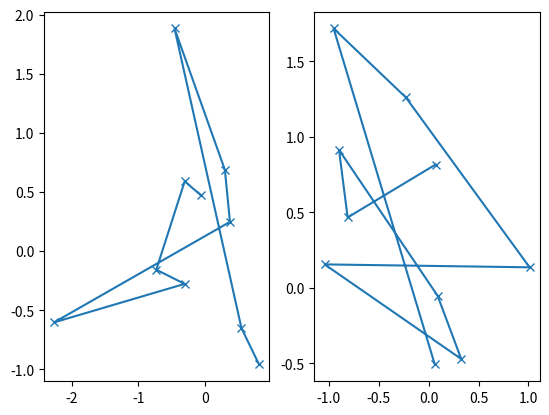

Generate this figure with matplotlib:
import matplotlib.pyplot as plt
import numpy as np

data1, data2, data3, data4 = np.random.randn(4, 10)
fig, (ax1, ax2) = plt.subplots(1, 2)
param = {'marker': 'x'}
ax1.plot(data1, data2, **param)
ax2.plot(data3, data4, **param)
plt.show()